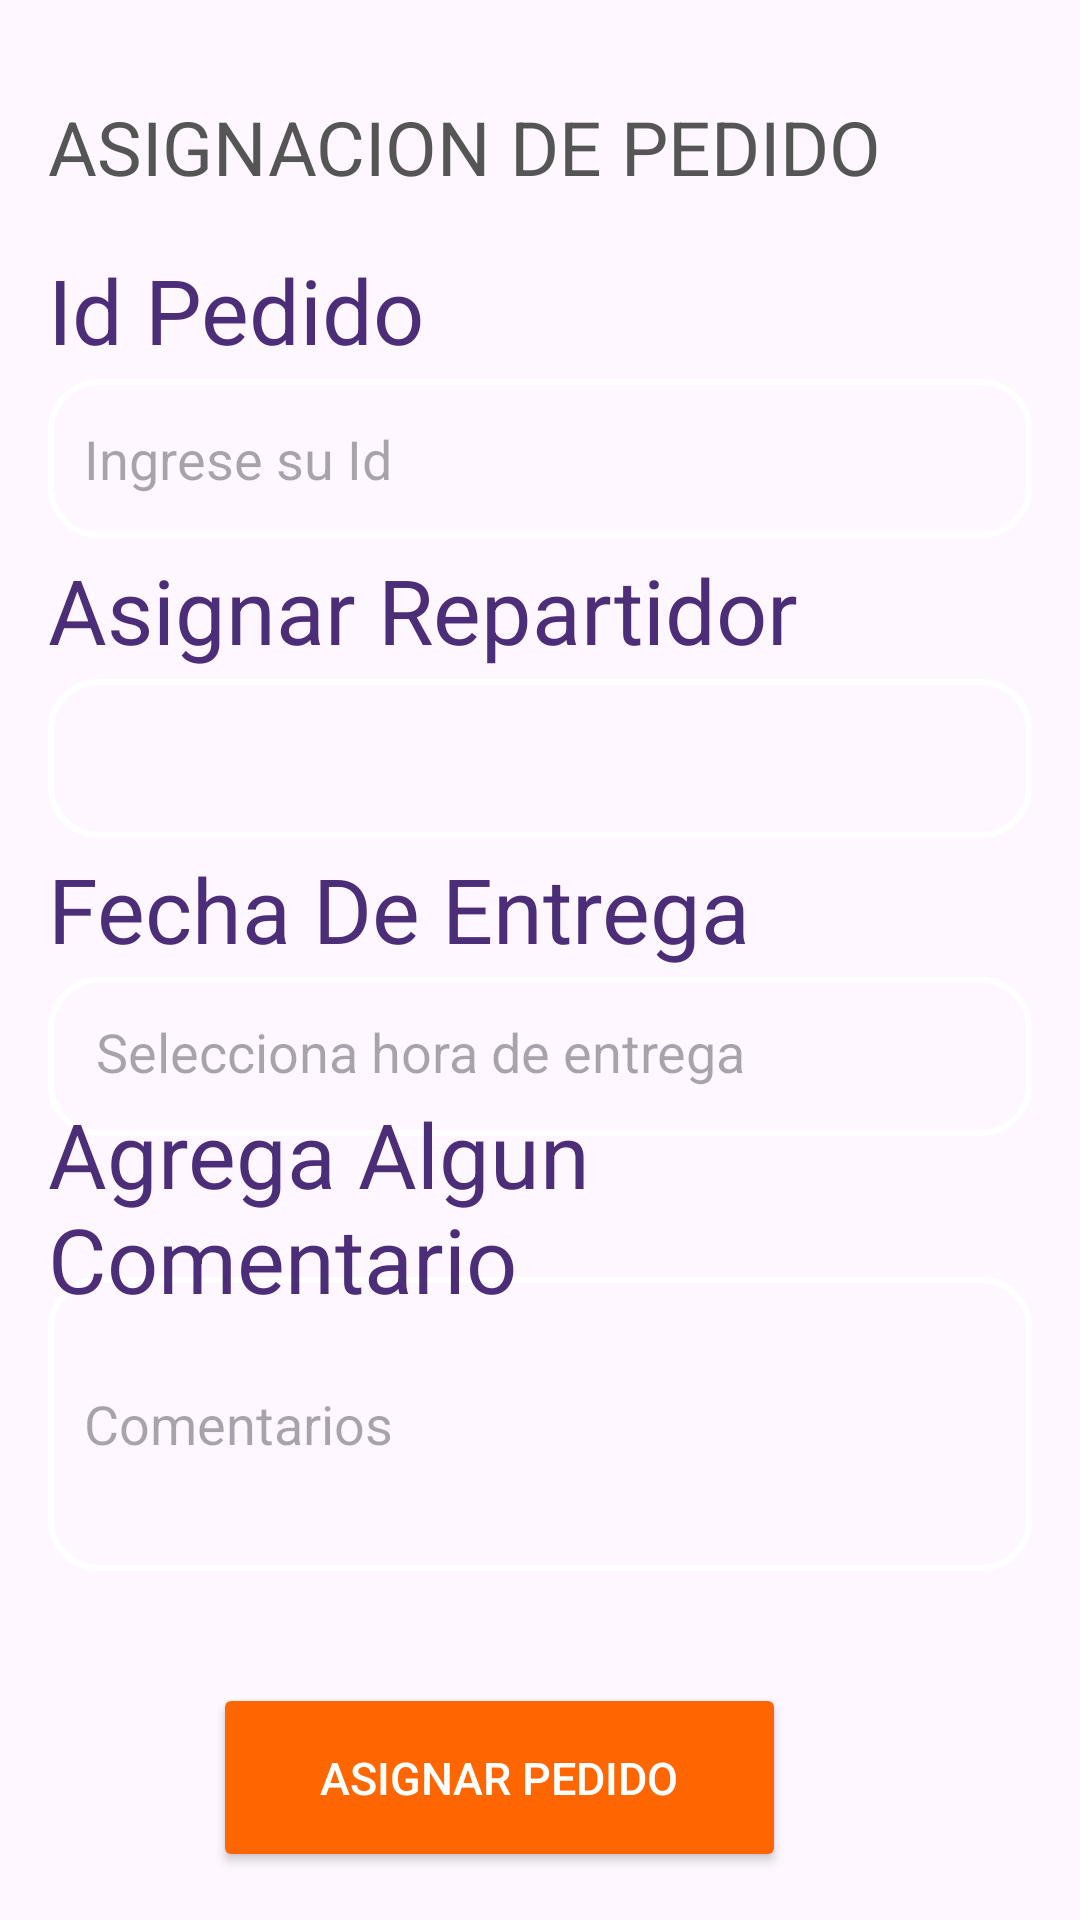

Reconstruct the res/layout file that produces this screen, plus the resources it refers to.
<!-- AndroidManifest.xml: application theme Theme.TTDEF -->
<!-- res/layout/activity_pedidos_order.xml -->
<?xml version="1.0" encoding="utf-8"?>
<androidx.constraintlayout.widget.ConstraintLayout
    xmlns:android="http://schemas.android.com/apk/res/android"
    xmlns:app="http://schemas.android.com/apk/res-auto"
    xmlns:tools="http://schemas.android.com/tools"
    android:layout_width="match_parent"
    android:layout_height="match_parent"
    android:background="@drawable/gradient_background"
    android:padding="16dp">

    <EditText
        android:id="@+id/ped_id_pedido"
        android:layout_width="match_parent"
        android:layout_height="53dp"
        android:background="@drawable/rounded_edittext"
        android:hint="Ingrese su Id"
        android:padding="12dp"
        app:layout_constraintBottom_toBottomOf="parent"
        app:layout_constraintEnd_toEndOf="parent"
        app:layout_constraintHorizontal_bias="1.0"
        app:layout_constraintStart_toStartOf="parent"
        app:layout_constraintTop_toTopOf="parent"
        app:layout_constraintVertical_bias="0.199" />

    <Spinner
        android:id="@+id/asignar_repartidor"
        android:layout_width="match_parent"
        android:layout_height="53dp"
        android:background="@drawable/rounded_edittext"
        android:padding="12dp"
        app:layout_constraintBottom_toBottomOf="parent"
        app:layout_constraintEnd_toEndOf="parent"
        app:layout_constraintHorizontal_bias="0.0"
        app:layout_constraintStart_toStartOf="parent"
        app:layout_constraintTop_toTopOf="parent"
        app:layout_constraintVertical_bias="0.379" />

    <EditText
        android:id="@+id/horaEntrega"
        android:layout_width="match_parent"
        android:layout_height="53dp"
        android:background="@drawable/rounded_edittext"
        android:clickable="true"
        android:focusable="false"
        android:hint="Selecciona hora de entrega"
        android:inputType="none"
        android:padding="16dp"
        app:layout_constraintBottom_toBottomOf="parent"
        app:layout_constraintEnd_toEndOf="parent"
        app:layout_constraintHorizontal_bias="0.0"
        app:layout_constraintStart_toStartOf="parent"
        app:layout_constraintTop_toTopOf="parent"
        app:layout_constraintVertical_bias="0.558" />

    <EditText
        android:id="@+id/ped_comentarios"
        android:layout_width="match_parent"
        android:layout_height="98dp"
        android:background="@drawable/rounded_edittext"
        android:hint="Comentarios"
        android:padding="12dp"
        app:layout_constraintBottom_toBottomOf="parent"
        app:layout_constraintEnd_toEndOf="parent"
        app:layout_constraintHorizontal_bias="0.0"
        app:layout_constraintStart_toStartOf="parent"
        app:layout_constraintTop_toTopOf="parent"
        app:layout_constraintVertical_bias="0.803" />

    <TextView
        android:id="@+id/textpedido"
        android:layout_width="match_parent"
        android:layout_height="wrap_content"
        android:text="Id Pedido"
        android:textColor="#4c2d78"
        android:textSize="30sp"
        app:layout_constraintBottom_toBottomOf="parent"
        app:layout_constraintEnd_toEndOf="parent"
        app:layout_constraintHorizontal_bias="1.0"
        app:layout_constraintStart_toStartOf="parent"
        app:layout_constraintTop_toTopOf="parent"
        app:layout_constraintVertical_bias="0.118" />

    <TextView
        android:id="@+id/textrepartidor"
        android:layout_width="match_parent"
        android:layout_height="wrap_content"
        android:text="Asignar Repartidor"
        android:textColor="#4c2d78"
        android:textSize="30sp"
        app:layout_constraintBottom_toBottomOf="parent"
        app:layout_constraintEnd_toEndOf="parent"
        app:layout_constraintHorizontal_bias="0.0"
        app:layout_constraintStart_toStartOf="parent"
        app:layout_constraintTop_toTopOf="parent"
        app:layout_constraintVertical_bias="0.294" />

    <TextView
        android:id="@+id/textentrega"
        android:layout_width="match_parent"
        android:layout_height="wrap_content"
        android:text="Fecha De Entrega"
        android:textColor="#4c2d78"
        android:textSize="30sp"
        app:layout_constraintBottom_toBottomOf="parent"
        app:layout_constraintEnd_toEndOf="parent"
        app:layout_constraintHorizontal_bias="0.0"
        app:layout_constraintStart_toStartOf="parent"
        app:layout_constraintTop_toTopOf="parent"
        app:layout_constraintVertical_bias="0.47" />

    <TextView
        android:id="@+id/textcoment"
        android:layout_width="match_parent"
        android:layout_height="wrap_content"
        android:text="Agrega Algun Comentario"
        android:textColor="#4c2d78"
        android:textSize="30sp"
        app:layout_constraintBottom_toBottomOf="parent"
        app:layout_constraintEnd_toEndOf="parent"
        app:layout_constraintHorizontal_bias="0.0"
        app:layout_constraintStart_toStartOf="parent"
        app:layout_constraintTop_toTopOf="parent"
        app:layout_constraintVertical_bias="0.654" />

    <Button
        android:id="@+id/cancelButton"
        android:layout_width="191dp"
        android:layout_height="63dp"
        android:backgroundTint="@color/orange"
        android:padding="12dp"
        android:text="Asignar Pedido"
        android:textColor="@color/white"
        android:textSize="15sp"
        app:layout_constraintBottom_toBottomOf="parent"
        app:layout_constraintEnd_toEndOf="parent"
        app:layout_constraintHorizontal_bias="0.401"
        app:layout_constraintStart_toStartOf="parent"
        app:layout_constraintTop_toTopOf="parent"
        app:layout_constraintVertical_bias="1.0" />

    <TextView
        android:id="@+id/textTITULO_PD"
        android:layout_width="match_parent"
        android:layout_height="wrap_content"
        android:text="ASIGNACION DE PEDIDO"
        android:textColor="@color/dark_gray"
        android:textSize="25sp"
        app:layout_constraintBottom_toBottomOf="parent"
        app:layout_constraintEnd_toEndOf="parent"
        app:layout_constraintHorizontal_bias="1.0"
        app:layout_constraintStart_toStartOf="parent"
        app:layout_constraintTop_toTopOf="parent"
        app:layout_constraintVertical_bias="0.028" />


</androidx.constraintlayout.widget.ConstraintLayout>
<!-- resources referenced by this layout -->
<resources>
  <color name="dark_gray">#555555</color>
  <color name="orange">#ff6600</color>
  <color name="white">#FFFFFF</color>
  <!-- drawable rounded_edittext (drawable) -->
  <?xml version="1.0" encoding="utf-8"?>
  <shape xmlns:android="http://schemas.android.com/apk/res/android">
      <corners android:radius="16dp" />
      <solid android:color="@android:color/transparent" />
      <stroke android:width="2dp" android:color="@color/white" />
  </shape>
  <style name="Theme.TTDEF" parent="Base.Theme.TTDEF" />
  <style name="Base.Theme.TTDEF" parent="Theme.Material3.DayNight.NoActionBar">
          
          
      </style>
</resources>
